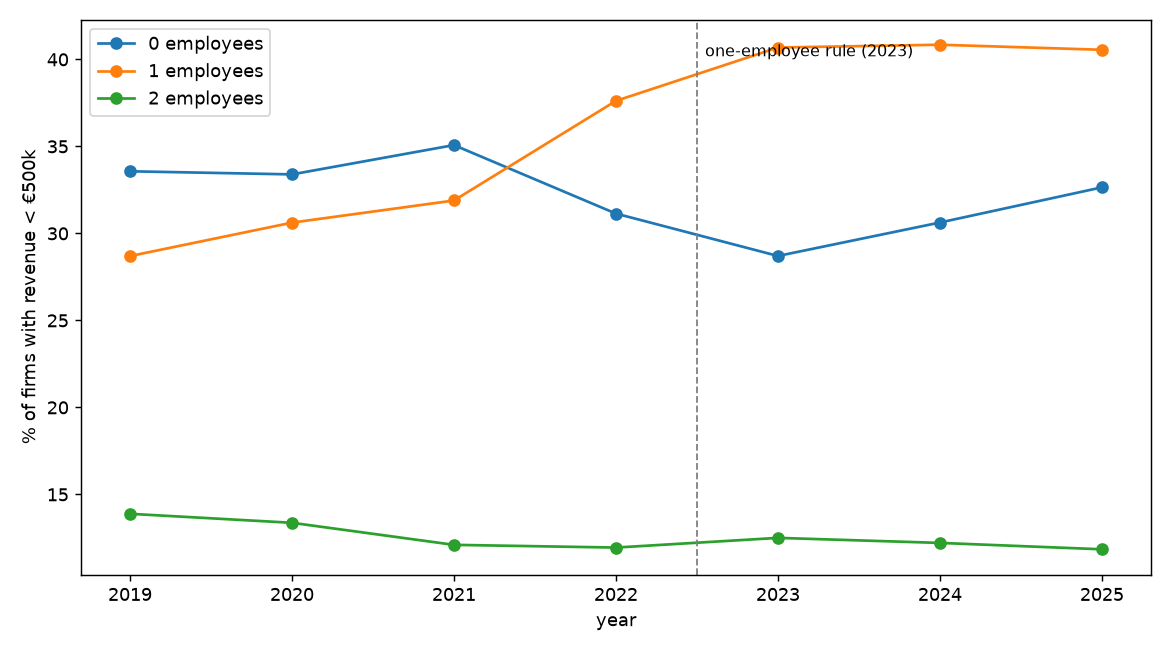

Source data for this figure (header and first rows):
year, 0, 1, 2, 3-4, 5+, firms
2019, 33.57, 28.7, 13.89, 12.05, 11.8, 555050
2020, 33.39, 30.62, 13.37, 11.48, 11.15, 575855
2021, 35.07, 31.89, 12.1, 10.76, 10.17, 558724
2022, 31.14, 37.62, 11.95, 10.19, 9.11, 616503
2023, 28.7, 40.68, 12.5, 9.8, 8.31, 640536
2024, 30.62, 40.84, 12.21, 9.04, 7.28, 686605
2025, 32.65, 40.55, 11.85, 8.57, 6.39, 655235
